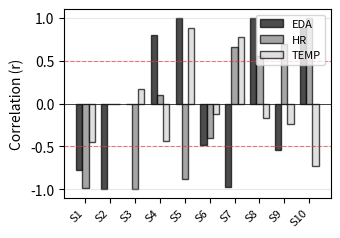

Recreate this plot in Python. (Note: this script raises an exception after producing the figure.)
import matplotlib.pyplot as plt
import numpy as np

# Datos
subjects = ['S1', 'S2', 'S3', 'S4', 'S5', 'S6', 'S7', 'S8', 'S9', 'S10']
eda_corr = [-0.773, -0.996, 0, 0.800, 0.996, -0.480, -0.970, 1.000, -0.544, 0.877]
hr_corr = [-0.987, 0, -1.000, 0.097, -0.879, -0.403, 0.660, 0.559, 0.689, 0.999]
temp_corr = [-0.443, 0, 0.165, -0.434, 0.879, -0.124, 0.770, -0.174, -0.235, -0.733]

plt.rcParams.update({
    'font.size': 10,
    'font.family': 'sans-serif',
    'figure.dpi': 300,
    'savefig.dpi': 300
})

fig, ax = plt.subplots(figsize=(3.5, 2.5))

x = np.arange(len(subjects))
width = 0.25

bars1 = ax.bar(x - width, eda_corr, width, label='EDA', color='black', alpha=0.7, edgecolor='black')
bars2 = ax.bar(x, hr_corr, width, label='HR', color='gray', alpha=0.7, edgecolor='black')
bars3 = ax.bar(x + width, temp_corr, width, label='TEMP', color='lightgray', alpha=0.7, edgecolor='black')

ax.axhline(y=0, color='black', linewidth=0.5)
ax.axhline(y=0.5, color='red', linestyle='--', linewidth=0.8, alpha=0.5)
ax.axhline(y=-0.5, color='red', linestyle='--', linewidth=0.8, alpha=0.5)
ax.set_xticks(x)
ax.set_xticklabels(subjects, rotation=45, ha='right', fontsize=8)
ax.set_ylabel('Correlation (r)')
ax.set_ylim(-1.1, 1.1)
ax.legend(loc='upper right', fontsize=8)
ax.grid(True, alpha=0.3, axis='y')

plt.tight_layout()
plt.savefig('figures/intra_subject_correlations.png', dpi=300, bbox_inches='tight')
plt.close()
print('✅ Figura guardada: figures/intra_subject_correlations.png')
